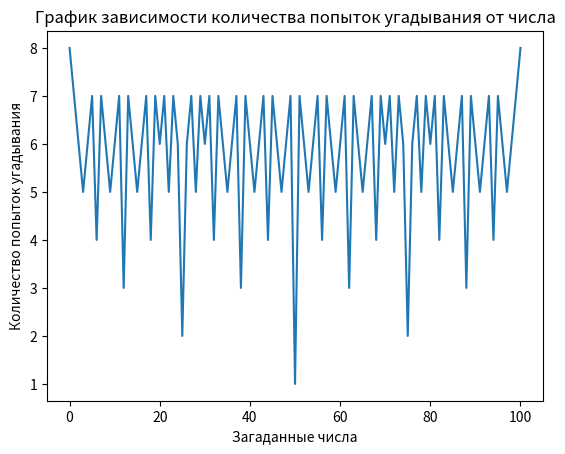

Here is the Python script that generated this plot:
"""Определение производительности функции, которая угадывает число."""

import numpy as np
import matplotlib.pyplot as plt

# Минимальное число для угадывания
min_number = 0
# Максимальное число для угадывания
max_number = 100
# Количество проверок на производительность
performance_checks_count = 1000


def guessing_number(hidden_number:int=1) -> int:
    """Угадывает число.

    Args:
        hidden_number(int, optional): Загаданное число. По умолчанию 1.

    Returns:
        int: Число попыток, за которое угадано число.
    """
    attempts_count = 0
    min_limit = min_number
    max_limit = max_number
    predict_number = None
    
    while not hidden_number == predict_number:
        attempts_count+=1

        if max_limit - min_limit > 1:
            predict_number = round((min_limit+max_limit)/2)
        elif min_limit == min_number:
            predict_number = min_limit
        elif max_limit == max_number:
            predict_number = max_limit
        
        if hidden_number > predict_number:
            min_limit = predict_number
        elif hidden_number < predict_number:
            max_limit = predict_number
            
    return(attempts_count)


def get_guess_function_performance(guess_function) -> int:
    """Определяет, за какое количество попыток в среднем
    переданная функция угадывает число.

    Args:
        guess_function(int, optional): Функция, которая угадывает число.

    Returns:
        int: Среднее количество попыток, 
        за которое переданная функция угадывает число.
    """
    # Фиксируем сид для производительности.
    np.random.seed(1)
    
    attempt_counts_list = []
    random_numbers_list = np.random.randint\
        (min_number, max_number + 1, size=(performance_checks_count))
    
    for random_number in random_numbers_list:
        attempt_counts_list.append(guess_function(random_number))
        
    mean_of_attempt_counts = int(np.mean(attempt_counts_list))
    print(f'Функция угадывает число в среднем \
        за {mean_of_attempt_counts} попыток.')
    
    return(mean_of_attempt_counts)


def get_count_of_divisions_by_2(number:int) -> int:
    """Определяет, сколько раз число делится на 2.

    Args:
        number(int): Число, для которого необходимо определить
        возможное количество делений.

    Returns:
        int: Возможное количество делений.
    """
    count_divisions = 0
    number_divisions_by_2 = number
    
    while not number_divisions_by_2 == 1:
        count_divisions += 1
        number_divisions_by_2 = round(number_divisions_by_2 / 2)
        
    return count_divisions


def researching_guess_function(guess_function):
    """Производит исследование функции, которая угадывает число.

    Args:
        guess_function(int, optional): Функция, которая угадывает число.
    """
    all_numbers_list = range(min_number, max_number + 1)
    attempt_counts_list = []
    
    for number in all_numbers_list:
        attempt_counts_list.append(guess_function(number))
    
    min_of_attempt_counts = min(attempt_counts_list)
    max_of_attempt_counts = max(attempt_counts_list)
    mean_of_attempt_counts = int(np.mean(attempt_counts_list))

    print(f'Минимальное количество попыток: {min_of_attempt_counts}')
    print(f'Максимальное количество попыток: {max_of_attempt_counts}')
    print(f'Среднее количество попыток: {mean_of_attempt_counts}')
    print()
    
    print(f'Число {max_number} можно разделить на два \
        {get_count_of_divisions_by_2(max_number)} раз.')
    print()
    
    numbers_by_attempt_counts_dict = \
        dict(map(
            lambda attempt_counts: (attempt_counts, []),
            range(min_of_attempt_counts, max_of_attempt_counts + 1)
        ))

    for number, attempt_counts in zip(all_numbers_list, attempt_counts_list):
        numbers_by_attempt_counts_dict[attempt_counts].append(number)

    for attempt_counts, numbers in  numbers_by_attempt_counts_dict.items():
        print(
            f'Количество попыток: {attempt_counts}',
            f'Угаданные за это количество попыток числа: {numbers}',
            f'Количество чисел: {len(numbers)}',
            '-----',
            sep='\n'
        )
    
    plt.title('График зависимости количества попыток угадывания от числа')
    plt.xlabel('Загаданные числа')
    plt.ylabel('Количество попыток угадывания')
    plt.plot(all_numbers_list, attempt_counts_list)
    plt.show()
    

if __name__ == '__main__': 
    get_guess_function_performance(guessing_number)
    researching_guess_function(guessing_number)
